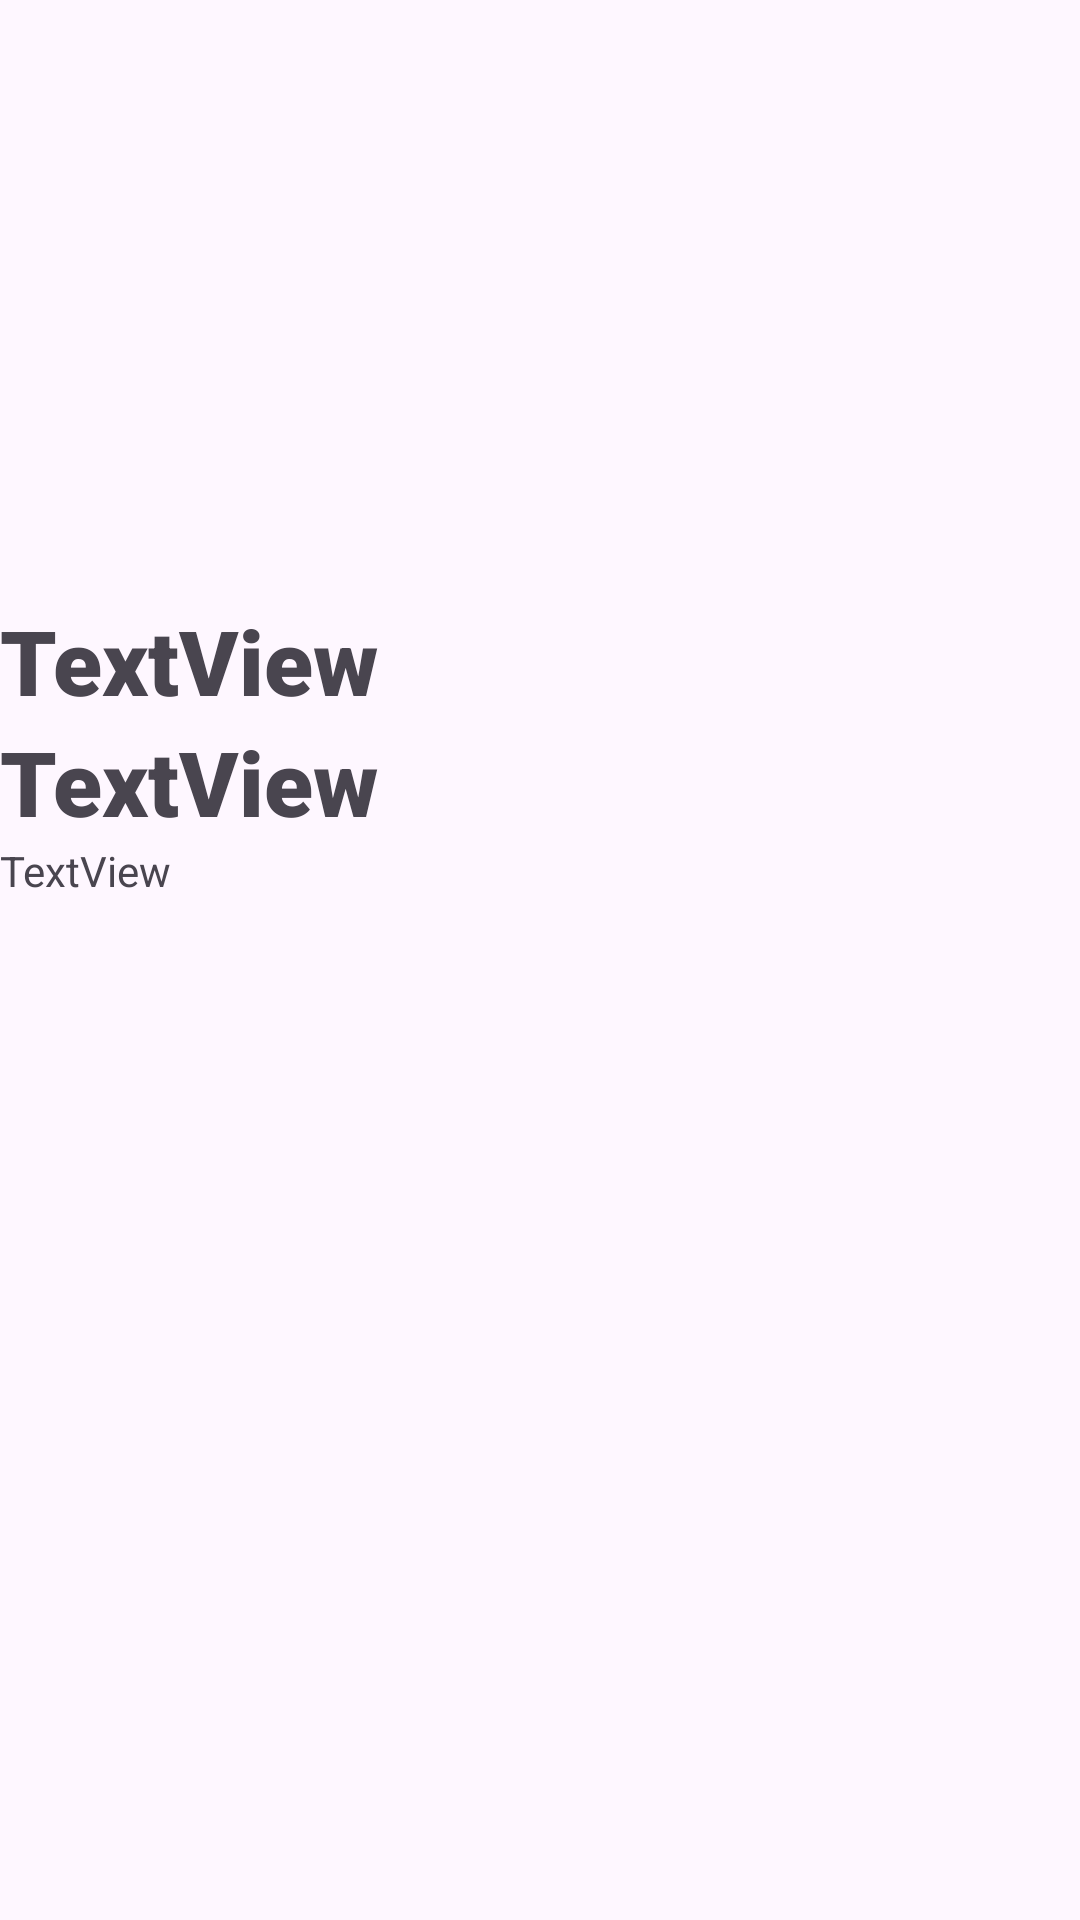

Write the Android layout XML for this screen, with the resource values it uses.
<!-- AndroidManifest.xml: application theme Theme.MojaNovaAplikacija -->
<!-- res/layout/movie_item_view.xml -->
<?xml version="1.0" encoding="utf-8"?>
<androidx.constraintlayout.widget.ConstraintLayout xmlns:android="http://schemas.android.com/apk/res/android"
    xmlns:app="http://schemas.android.com/apk/res-auto"
    xmlns:tools="http://schemas.android.com/tools"
    android:layout_width="match_parent"
    android:layout_height="match_parent">

    <LinearLayout
        android:layout_width="0dp"
        android:layout_height="wrap_content"
        android:orientation="vertical"
        app:layout_constraintEnd_toEndOf="parent"
        app:layout_constraintStart_toStartOf="parent"
        app:layout_constraintTop_toTopOf="parent">

        <ImageView
            android:id="@+id/movieImage"
            android:layout_width="match_parent"
            android:layout_height="200dp"
            android:src="@drawable/ic_launcher_background" />

        <TextView
            android:id="@+id/movieName"
            android:layout_width="match_parent"
            android:layout_height="wrap_content"
            android:fontFamily="sans-serif-black"
            android:text="TextView"
            android:textSize="30sp" />

        <TextView
            android:id="@+id/movieDirector"
            android:layout_width="match_parent"
            android:layout_height="wrap_content"
            android:fontFamily="sans-serif-black"
            android:text="TextView"
            android:textSize="30sp" />

        <TextView
            android:id="@+id/movieDate"
            android:layout_width="match_parent"
            android:layout_height="wrap_content"
            android:text="TextView" />


    </LinearLayout>

</androidx.constraintlayout.widget.ConstraintLayout>
<!-- resources referenced by this layout -->
<resources>
  <style name="Theme.MojaNovaAplikacija" parent="Base.Theme.MojaNovaAplikacija" />
  <style name="Base.Theme.MojaNovaAplikacija" parent="Theme.Material3.DayNight.NoActionBar">
          
          
      </style>
</resources>
